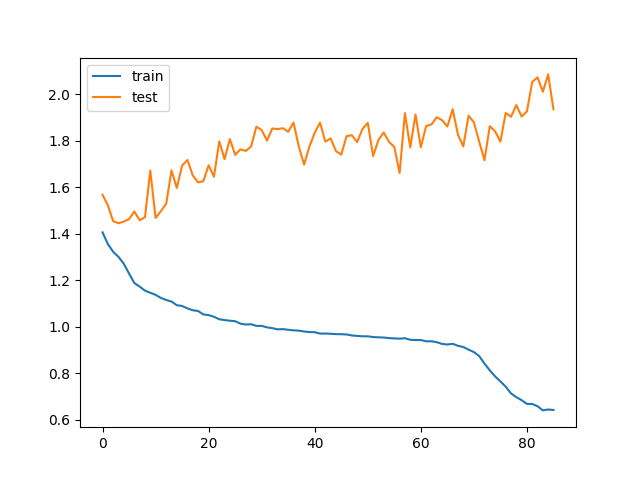

The data file committed next to this chart (first rows):
train_loss, test_loss, save
1.406, 1.568, V
1.356, 1.522, V
1.323, 1.454, V
1.301, 1.445, V
1.271, 1.452, 
1.229, 1.463, 
1.188, 1.496, 
1.173, 1.458, 
1.155, 1.471, 
1.146, 1.672, 
1.137, 1.468, 
1.124, 1.497, 
1.115, 1.53, 
1.109, 1.672, 
1.093, 1.597, 
1.089, 1.693, 
1.079, 1.717, 
1.071, 1.651, 
1.068, 1.621, 
1.053, 1.626, 
1.05, 1.695, 
1.043, 1.645, 
1.032, 1.797, 
1.029, 1.721, 
1.026, 1.807, 
1.024, 1.74, 
1.013, 1.763, 
1.01, 1.756, 
1.011, 1.775, 
1.004, 1.861, 
1.004, 1.846, 
0.9974, 1.801, 
0.9941, 1.853, 
0.989, 1.85, 
0.9899, 1.854, 
0.9871, 1.839, 
0.9847, 1.878, 
0.9834, 1.775, 
0.9798, 1.697, 
0.9772, 1.776, 
0.9769, 1.834, 
0.9706, 1.878, 
0.9708, 1.796, 
0.9699, 1.81, 
0.9683, 1.756, 
0.9681, 1.74, 
0.967, 1.82, 
0.9627, 1.824, 
0.9607, 1.794, 
0.9591, 1.851, 
0.959, 1.877, 
0.9558, 1.734, 
0.9547, 1.803, 
0.9538, 1.836, 
0.9513, 1.795, 
0.95, 1.773, 
0.9489, 1.661, 
0.9509, 1.919, 
0.9441, 1.771, 
0.9431, 1.913, 
... 26 more rows
